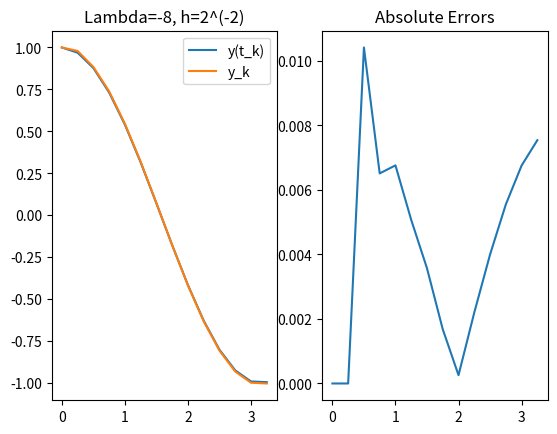
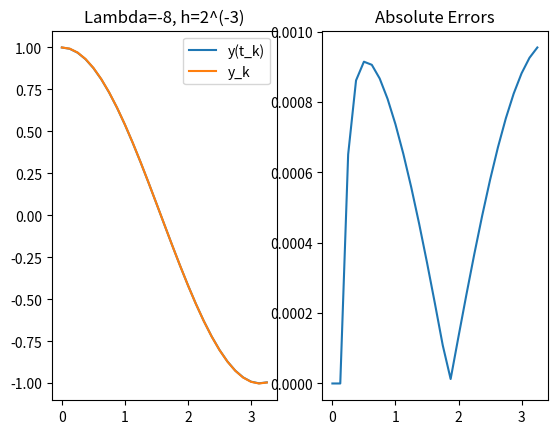
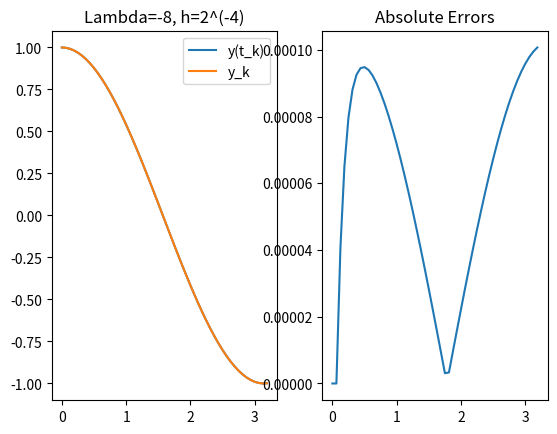
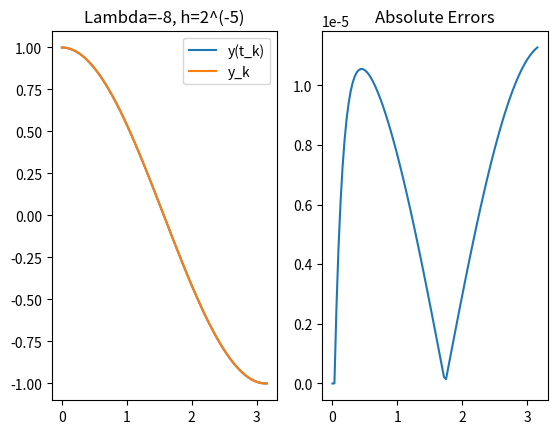
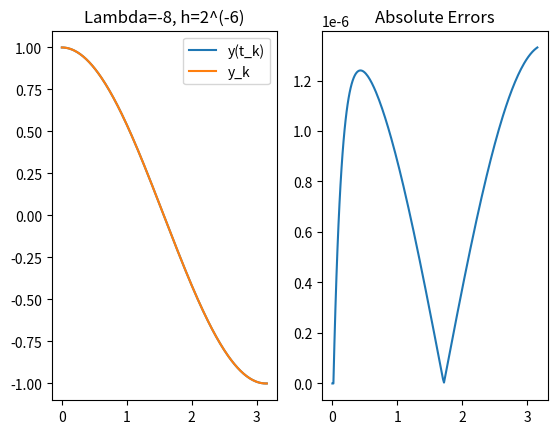
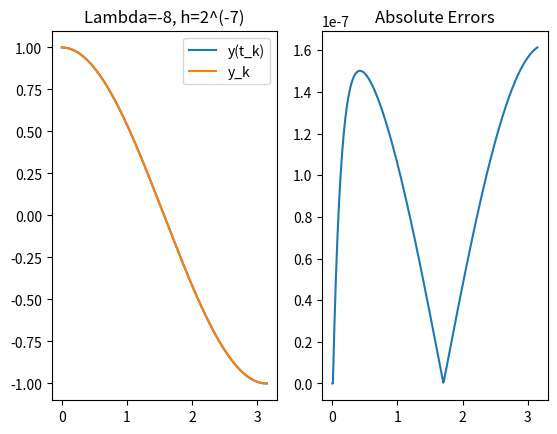
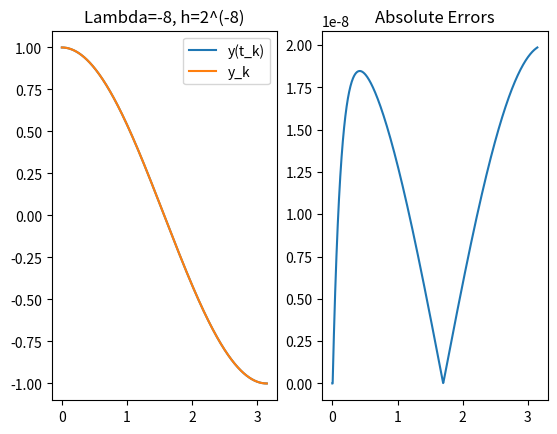
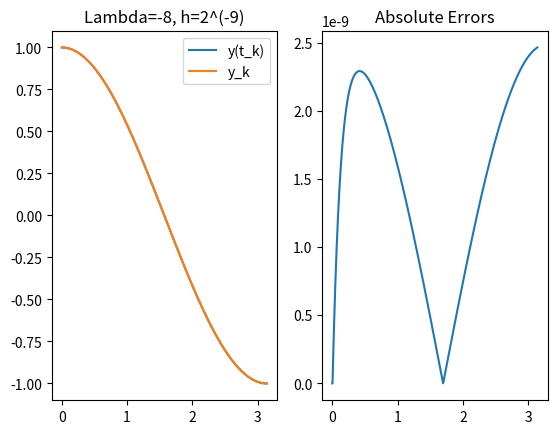
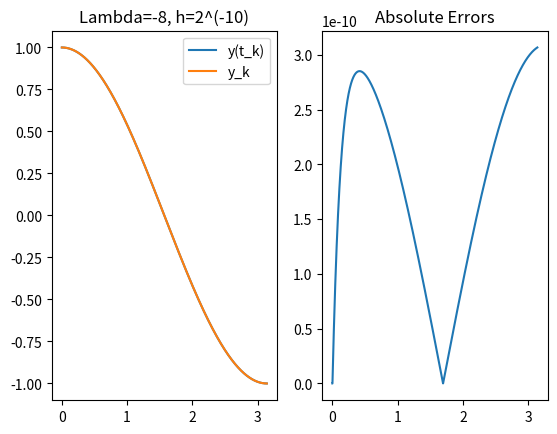
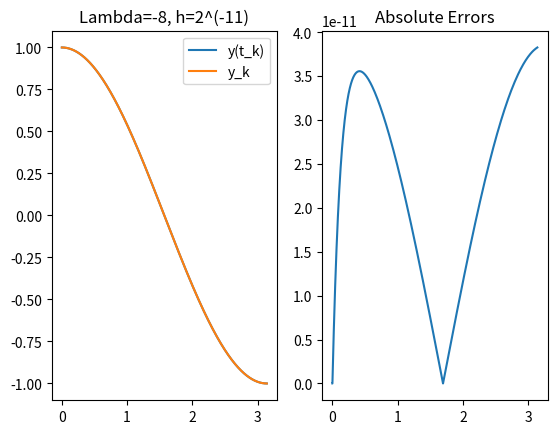
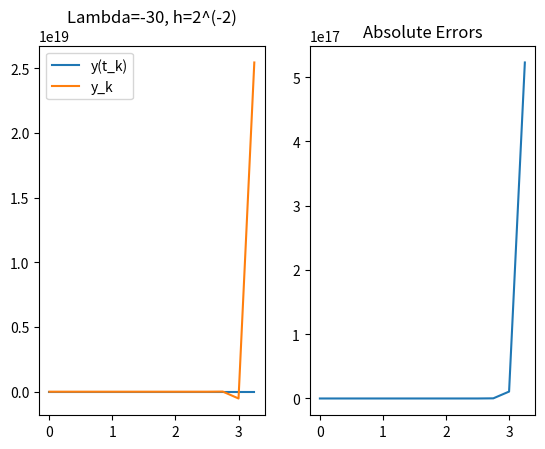
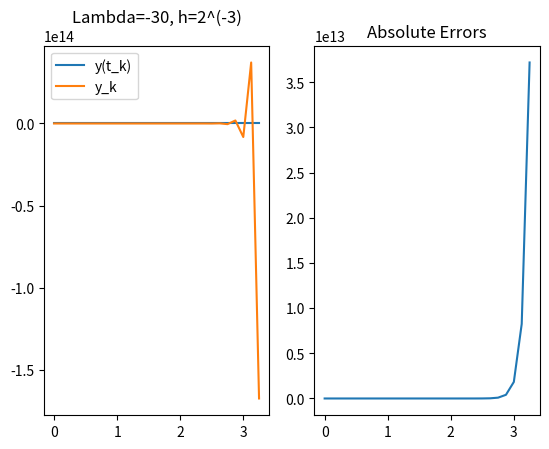
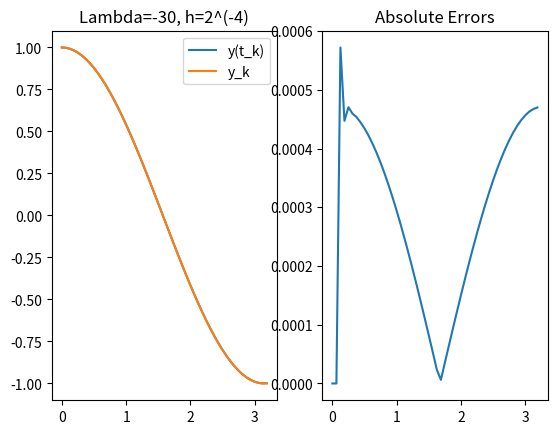
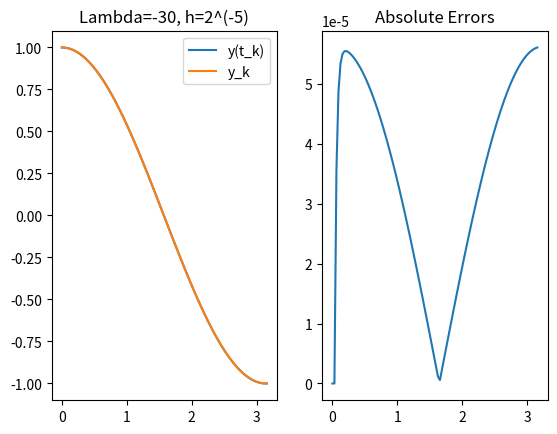
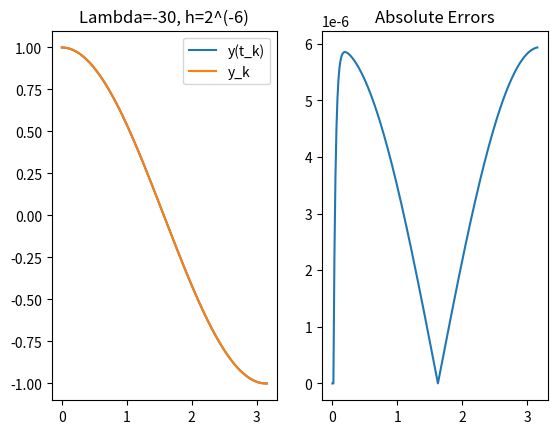
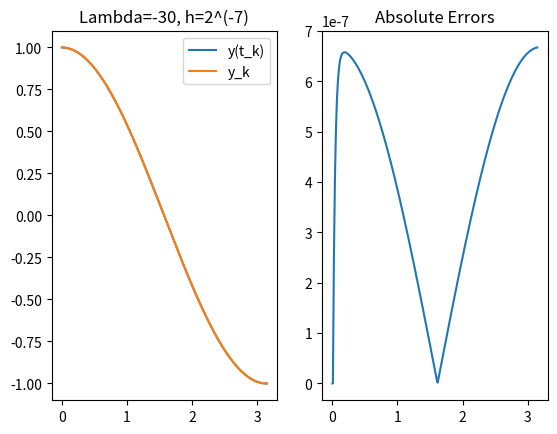

Source code (Python) for these figures, in order:
# Jim Vargas
# 5.4.5b

""" This code tests a third order Runge-Kutta method on the IVP
    y'=lambda(y-cos(t))-sin(t), y(0)=1.
The solution is y(t)=cos(t). It outputs convergence history to 
a .txt file and graphs to a .pdf file. 
"""

import math
from tabulate import tabulate
from matplotlib import pyplot as plt
from matplotlib.backends.backend_pdf import PdfPages
pdf = PdfPages('Output_5b.pdf')

t0=0
y0=1
Lambda=[-8,-30]

def f(t,y,i):
    return Lambda[i]*(y - math.cos(t)) - math.sin(t)
def actualFunction(t):
    return math.cos(t)

def nextStep(t,y,h,i):
    K1=f(t,y,i)
    K2=f(t + (1/2)*h, y + h*(1/2)*K1,i)
    K3=f(t + h, y + h*(-1*K1 + 2*K2),i)
    return y + h*((1/6)*K1 + (2/3)*K2 + (1/6)*K3)

bigTable=[] # Indeces 0 to 2
bigTable.append(['h', 'E_max','Ratio'])



for i in range(2): # Both lambdas
    bigTable.append(['-----','lambda: '+str(Lambda[i]),'-----'])
    for n in range(2,11+1):
        running_yk=[y0]
        running_Actual=[actualFunction(t0)]
        running_Errors=[actualFunction(t0)-y0]
        running_AbsoluteErrors=[abs(actualFunction(t0)-y0)]
        running_t=[t0]

        h=2**(-1*n)

        y=y0
        t=t0
        currentMaxVector=[0 for k in range(2+1)] # Represents a row in bigTable
        currentMaxVector[0]="2^(-"+str(n)+")"
        while t<=math.pi:
            y_next=nextStep(t,y,h,i)
            temp=abs(actualFunction(t)-y)
            if temp > currentMaxVector[1]:
                currentMaxVector[1]=temp

            y=y_next
            t=t+h

            running_yk.append(y)
            running_Actual.append(actualFunction(t))
            running_AbsoluteErrors.append(temp)
            running_t.append(t)

        fig=plt.figure()
        plt.subplot(1,2,1)
        plt.plot(running_t,running_Actual, label='y(t_k)')
        plt.plot(running_t,running_yk, label='y_k')
        plt.title("Lambda="+str(Lambda[i])+", h=2^(-"+str(n)+")")
        plt.legend(loc='best')

        plt.subplot(1,2,2)
        plt.plot(running_t,running_AbsoluteErrors, label='Absolute Error')
        plt.title("Absolute Errors")
        plt.close()
        pdf.savefig(fig)

        bigTable.append(currentMaxVector)

# bigTable rows [0,1,1+(11-1)] are text
# Ratio: E_max(h)/E_max(h/2)
for row in range(3,len(bigTable)):
    if row !=12 and row !=13: # Skip rows 2 and 13 as well
        bigTable[row][2]=(bigTable[row][1] / bigTable[row-1][1]) ** (-1)


with open("Output_5b.txt", "w") as text_file:
    print(tabulate(bigTable), file=text_file)


pdf.close()
